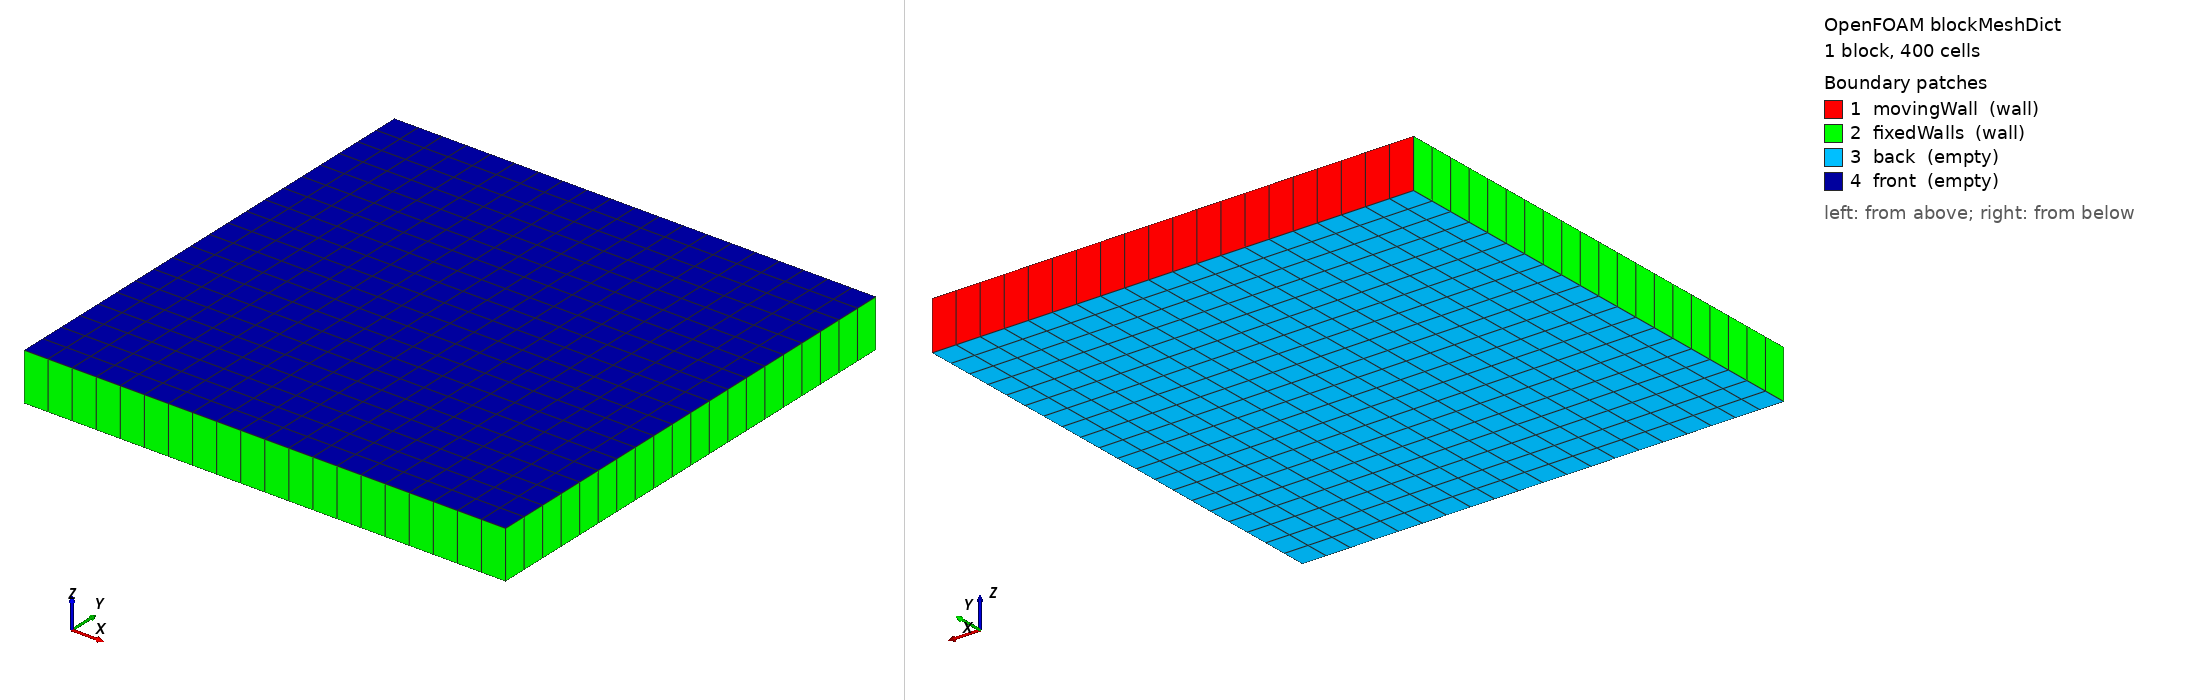

OpenFOAM case: the mesh blockMesh builds from blockMeshDict, 1 block(s), 400 cells. Boundary patches (legend numbers): 1 movingWall (wall), 2 fixedWalls (wall), 3 back (empty), 4 front (empty). Left view from above one corner, right view from below the opposite corner. Boundary conditions: 2 field file(s) under 0/; 2 of 4 drawn patches have an entry in a shipped field file.

=== system/blockMeshDict ===
/*--------------------------------*- C++ -*----------------------------------*\
| =========                 |                                                 |
| \\      /  F ield         | OpenFOAM: The Open Source CFD Toolbox           |
|  \\    /   O peration     | Version:  v2312                                 |
|   \\  /    A nd           | Website:  www.openfoam.com                      |
|    \\/     M anipulation  |                                                 |
\*---------------------------------------------------------------------------*/
FoamFile
{
    version     2.0;
    format      ascii;
    class       dictionary;
    object      blockMeshDict;
}
// * * * * * * * * * * * * * * * * * * * * * * * * * * * * * * * * * * * * * //

scale   0.1;

vertices
(
    (0 0 0)
    (1 0 0)
    (1 1 0)
    (0 1 0)
    (0 0 0.1)
    (1 0 0.1)
    (1 1 0.1)
    (0 1 0.1)
);

blocks
(
    hex (0 1 2 3 4 5 6 7) (20 20 1) simpleGrading (1 1 1)
);

edges
(
);

boundary
(
    movingWall
    {
        type wall;
        faces
        (
            (3 7 6 2)
        );
    }
    fixedWalls
    {
        type wall;
        faces
        (
            (0 4 7 3)
            (2 6 5 1)
            (1 5 4 0)
        );
    }
    back
    {
        type empty;
        faces
        (
            (0 3 2 1)
        );
    }
    front
    {
        type empty;
        faces
        (
            (4 5 6 7)
        );
    }
);


// ************************************************************************* //


=== 0/U ===
/*--------------------------------*- C++ -*----------------------------------*\
| =========                 |                                                 |
| \\      /  F ield         | OpenFOAM: The Open Source CFD Toolbox           |
|  \\    /   O peration     | Version:  v2312                                 |
|   \\  /    A nd           | Website:  www.openfoam.com                      |
|    \\/     M anipulation  |                                                 |
\*---------------------------------------------------------------------------*/
FoamFile
{
    version     2.0;
    format      ascii;
    class       volVectorField;
    object      U;
}
// * * * * * * * * * * * * * * * * * * * * * * * * * * * * * * * * * * * * * //

dimensions      [0 1 -1 0 0 0 0];

internalField   uniform (0 0 0);

boundaryField
{
    #includeEtc "caseDicts/setConstraintTypes"

    movingWall
    {
        type            fixedValue;
        value           uniform (1 0 0);
    }

    fixedWalls
    {
        type            noSlip;
    }
}


// ************************************************************************* //


=== 0/p ===
/*--------------------------------*- C++ -*----------------------------------*\
| =========                 |                                                 |
| \\      /  F ield         | OpenFOAM: The Open Source CFD Toolbox           |
|  \\    /   O peration     | Version:  v2312                                 |
|   \\  /    A nd           | Website:  www.openfoam.com                      |
|    \\/     M anipulation  |                                                 |
\*---------------------------------------------------------------------------*/
FoamFile
{
    version     2.0;
    format      ascii;
    class       volScalarField;
    object      p;
}
// * * * * * * * * * * * * * * * * * * * * * * * * * * * * * * * * * * * * * //

dimensions      [0 2 -2 0 0 0 0];

internalField   uniform 0;

boundaryField
{
    #includeEtc "caseDicts/setConstraintTypes"

    movingWall
    {
        type            zeroGradient;
    }

    fixedWalls
    {
        type            zeroGradient;
    }
}


// ************************************************************************* //
